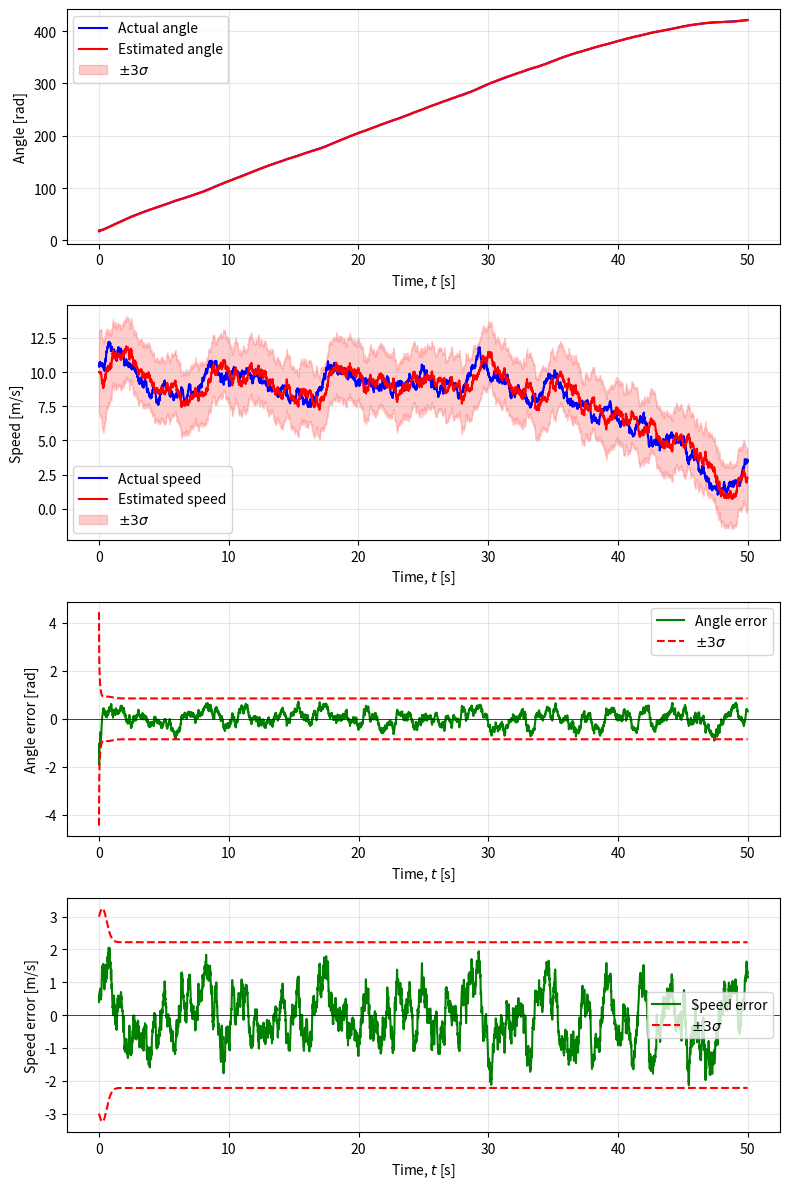

Write the Python code that produced this figure.
import numpy as np
import matplotlib.pyplot as plt

np.random.seed(0)

# Problem data
h = 0.01
Q = 0.01
R = 1.5**2

A = np.array([[1, h], [0, 1]])
G = np.array([[0], [1]])
C = np.array([[1, 0]])

# Initial estimate: [angle, speed]
x0_tilde = np.array([[0], [10]])
P0 = np.array([[100, 0], [0, 1]])

# Measurement and Time update functions
def measurement_update(sigma_tu, x_tu, y):
    z = C @ sigma_tu @ C.T + R  # auxiliary variable
    x_mu = x_tu + sigma_tu @ C.T @ np.linalg.solve(z, y - C @ x_tu)
    sigma_mu = sigma_tu - sigma_tu @ C.T @ np.linalg.solve(z, C @ sigma_tu)
    return sigma_mu, x_mu

def time_update(sigma_mu, x_mu):
    x_tu = A @ x_mu
    sigma_tu = A @ sigma_mu @ A.T + Q * (G @ G.T)
    return sigma_tu, x_tu

# Implementation of KF
n_sim = 5000
x = np.random.multivariate_normal(x0_tilde.flatten(), P0, 1).reshape((-1, 1))  # random initial state
sigma_tu, x_tu = P0, x0_tilde.reshape((-1, 1))  # initialisation

x_cache = np.zeros((n_sim, 2))
x_mu_cache = np.zeros((n_sim - 1, 2))
sigma_mu_cache = np.zeros((n_sim - 1, 2, 2))
x_cache[0, :] = x.T

for t in range(n_sim - 1):
    v = np.random.normal(0, np.sqrt(R), 1)
    y = C @ x + v
    sigma_mu, x_mu = measurement_update(sigma_tu, x_tu, y)
    x_mu_cache[t, :] = x_mu.T
    sigma_mu_cache[t] = sigma_mu
    sigma_tu, x_tu = time_update(sigma_mu, x_mu)
    w = np.random.normal(0, np.sqrt(Q), 1).T
    x = A @ x + G * w
    x_cache[t + 1, :] = x.T

t_axis = np.arange(n_sim) * h

sigma_theta = np.sqrt(sigma_mu_cache[:, 0, 0])  # angle std
sigma_v = np.sqrt(sigma_mu_cache[:, 1, 1])      # speed std

# Plot configuration using subplots
fig, axs = plt.subplots(4, 1, figsize=(8, 12))

# Plot 1: Angle
axs[0].plot(t_axis, x_cache[:, 0], 'b-', label='Actual angle')
axs[0].plot(t_axis[:-1], x_mu_cache[:, 0], 'r-', label='Estimated angle')
axs[0].fill_between(t_axis[:-1], x_mu_cache[:, 0] - 3 * sigma_theta,
                    x_mu_cache[:, 0] + 3 * sigma_theta, alpha=0.2, color='red', label=r'$\pm 3\sigma$')
axs[0].set_xlabel('Time, $t$ [s]')
axs[0].set_ylabel('Angle [rad]')
axs[0].legend()
axs[0].grid(True, alpha=0.3)

# Plot 2: Speed
axs[1].plot(t_axis, x_cache[:, 1], 'b-', label='Actual speed')
axs[1].plot(t_axis[:-1], x_mu_cache[:, 1], 'r-', label='Estimated speed')
axs[1].fill_between(t_axis[:-1], x_mu_cache[:, 1] - 3 * sigma_v,
                    x_mu_cache[:, 1] + 3 * sigma_v, alpha=0.2, color='red', label=r'$\pm 3\sigma$')
axs[1].set_xlabel('Time, $t$ [s]')
axs[1].set_ylabel('Speed [m/s]')
axs[1].legend()
axs[1].grid(True, alpha=0.3)

# Plot 3: Angle error
axs[2].plot(t_axis[:-1], x_cache[:-1, 0] - x_mu_cache[:, 0], 'g-', label='Angle error')
axs[2].plot(t_axis[:-1], 3 * sigma_theta, 'r--', label=r'$\pm 3\sigma$')
axs[2].plot(t_axis[:-1], -3 * sigma_theta, 'r--')
axs[2].axhline(0, color='k', linewidth=0.5)
axs[2].set_xlabel('Time, $t$ [s]')
axs[2].set_ylabel('Angle error [rad]')
axs[2].legend()
axs[2].grid(True, alpha=0.3)

# Plot 4: Speed error
axs[3].plot(t_axis[:-1], x_cache[:-1, 1] - x_mu_cache[:, 1], 'g-', label='Speed error')
axs[3].plot(t_axis[:-1], 3 * sigma_v, 'r--', label=r'$\pm 3\sigma$')
axs[3].plot(t_axis[:-1], -3 * sigma_v, 'r--')
axs[3].axhline(0, color='k', linewidth=0.5)
axs[3].set_xlabel('Time, $t$ [s]')
axs[3].set_ylabel('Speed error [m/s]')
axs[3].legend()
axs[3].grid(True, alpha=0.3)

plt.tight_layout()
plt.show()
